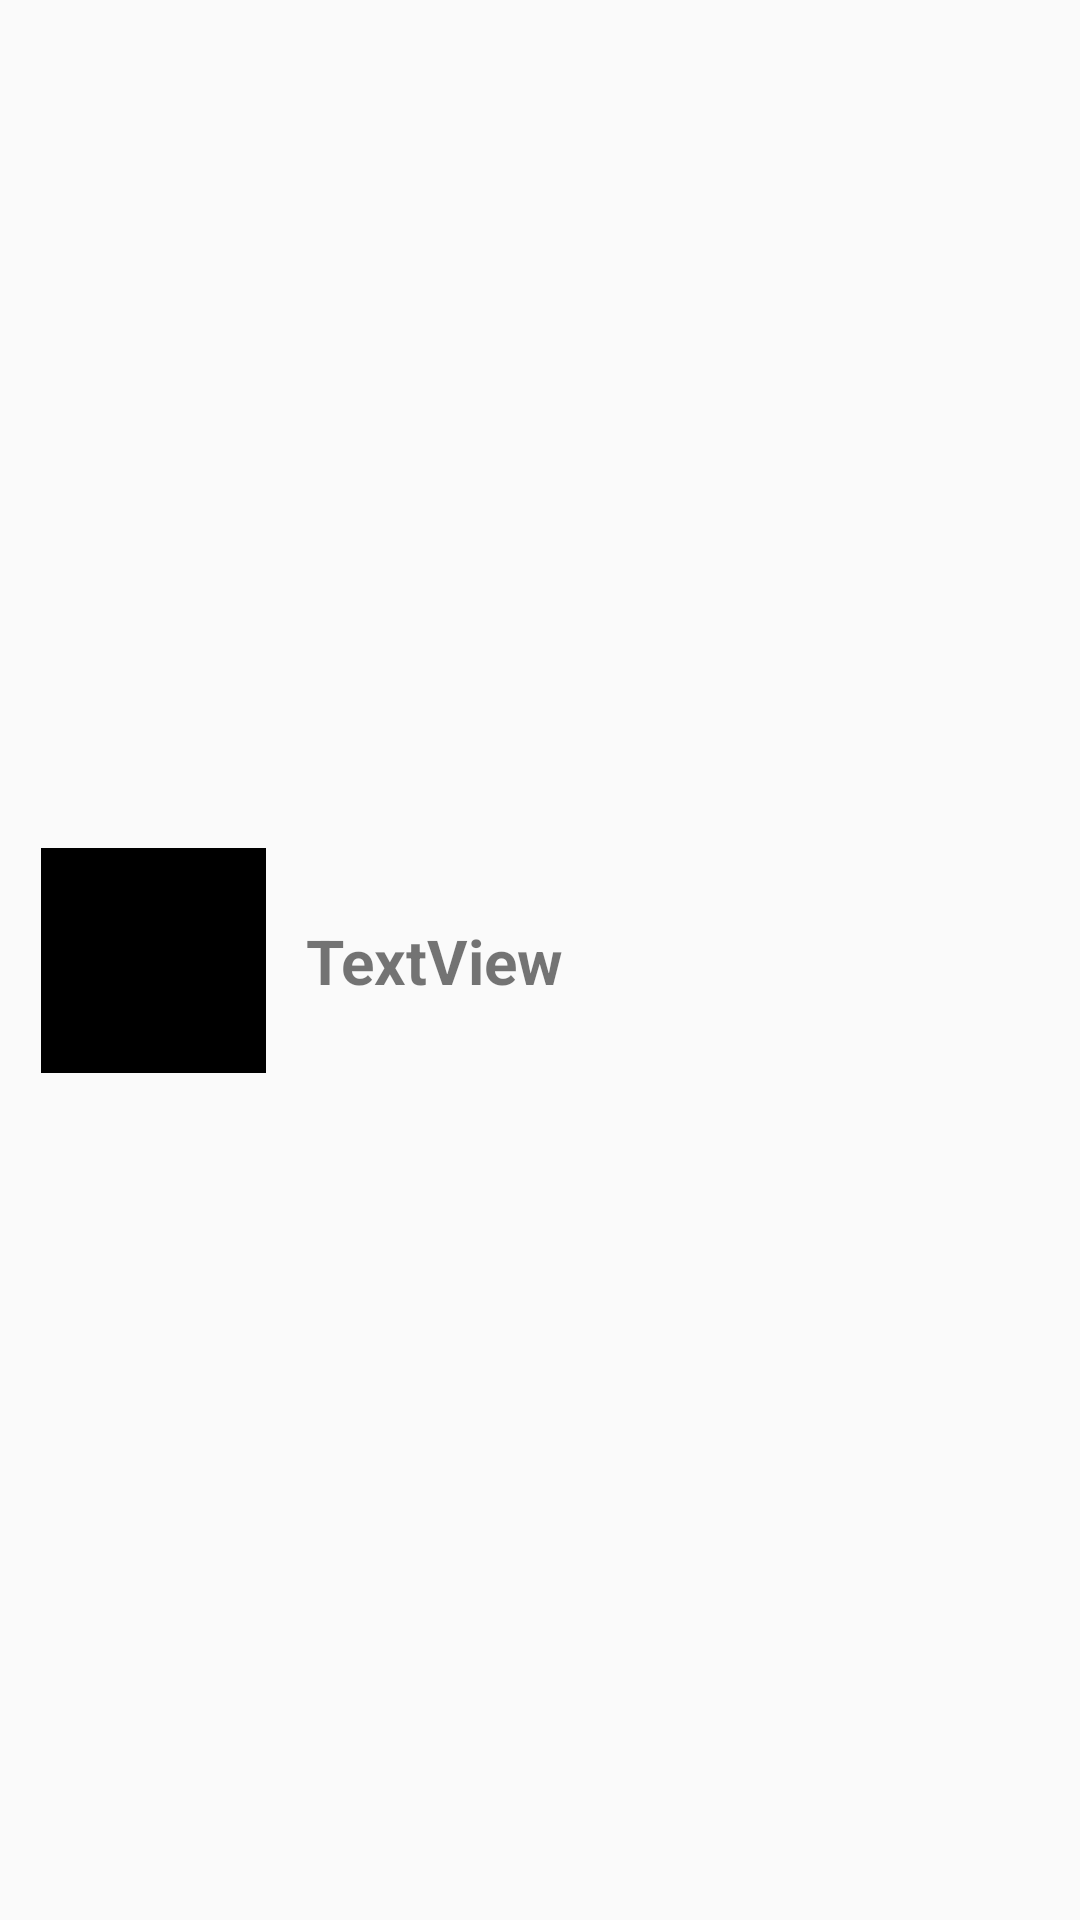

Produce the Android XML layout that renders to this screen, including the resource entries it uses.
<!-- AndroidManifest.xml: application theme AppTheme -->
<!-- res/layout/moviesview.xml -->
<?xml version="1.0" encoding="utf-8"?>
<android.support.constraint.ConstraintLayout xmlns:android="http://schemas.android.com/apk/res/android"
    xmlns:app="http://schemas.android.com/apk/res-auto"
    xmlns:tools="http://schemas.android.com/tools"
    android:layout_width="match_parent"
    android:layout_height="match_parent"
    tools:layout_editor_absoluteY="81dp">

    <ImageView
        android:id="@+id/movielogo"
        android:layout_width="75dp"
        android:layout_height="75dp"
        android:layout_marginBottom="8dp"
        android:layout_marginEnd="8dp"
        android:layout_marginStart="8dp"
        android:layout_marginTop="8dp"
        app:layout_constraintBottom_toBottomOf="parent"
        app:layout_constraintEnd_toStartOf="@+id/moviename"
        app:layout_constraintStart_toStartOf="parent"
        app:layout_constraintTop_toTopOf="parent"
        app:srcCompat="@android:color/background_dark" />

    <TextView
        android:id="@+id/moviename"
        android:layout_width="250dp"
        android:layout_height="75dp"
        android:layout_marginBottom="8dp"
        android:layout_marginEnd="8dp"
        android:layout_marginTop="8dp"
        android:gravity="center_vertical"
        android:text="TextView"
        android:textSize="10pt"
        android:textStyle="bold"
        app:layout_constraintBottom_toBottomOf="parent"
        app:layout_constraintEnd_toEndOf="parent"
        app:layout_constraintTop_toTopOf="parent" />
</android.support.constraint.ConstraintLayout>
<!-- resources referenced by this layout -->
<resources>
  <style name="AppTheme" parent="Theme.AppCompat.Light.DarkActionBar">
          
          <item name="colorPrimary">#cc0000</item>
          <item name="colorPrimaryDark">#cc0000</item>
          <item name="colorAccent">#cc0000</item>
      </style>
</resources>
